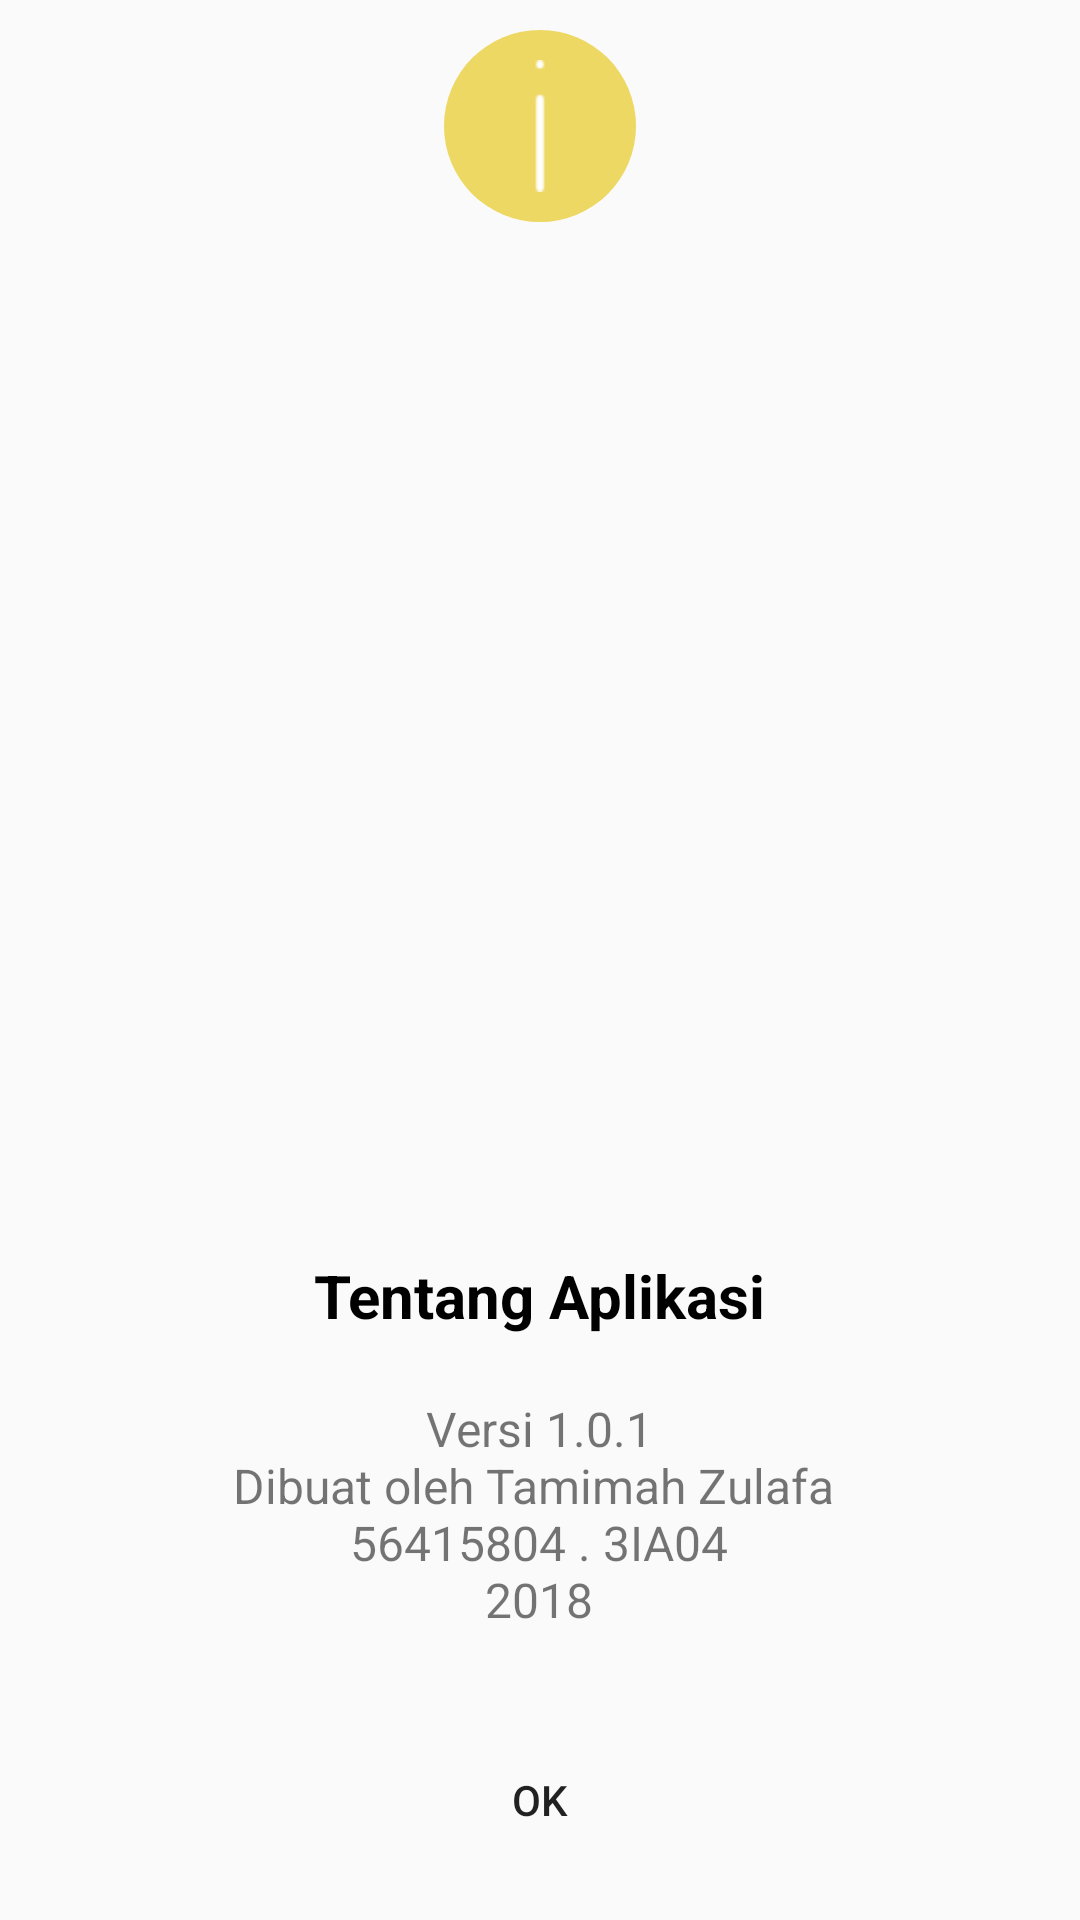

Reconstruct the res/layout file that produces this screen, plus the resources it refers to.
<!-- AndroidManifest.xml: fallback theme Theme.MaterialComponents.DayNight.NoActionBar -->
<!-- res/layout/frame_about.xml -->
<?xml version="1.0" encoding="utf-8"?>
<FrameLayout xmlns:android="http://schemas.android.com/apk/res/android"
    xmlns:app="http://schemas.android.com/apk/res-auto"
    android:layout_width="300dp"
    android:layout_height="wrap_content"
    android:layout_gravity="center"
    android:background="#FAFAFA"
    android:orientation="vertical">

    <FrameLayout
        android:layout_width="match_parent"
        android:layout_height="match_parent"
        android:background="@android:color/transparent"
        android:orientation="vertical">

        <android.support.v7.widget.CardView
            android:id="@+id/congratulation_card"
            android:layout_width="match_parent"
            android:layout_height="wrap_content"
            android:layout_gravity="bottom"
            android:layout_marginTop="32dp"
            app:cardBackgroundColor="#FAFAFA"
            app:cardCornerRadius="4dp"
            app:cardElevation="0dp">

            <LinearLayout
                android:layout_width="match_parent"
                android:layout_height="match_parent"
                android:orientation="vertical">

                <TextView
                    android:id="@+id/title"
                    android:layout_width="wrap_content"
                    android:layout_height="wrap_content"
                    android:layout_gravity="center"
                    android:layout_marginTop="50dp"
                    android:text="Tentang Aplikasi"
                    android:textColor="@android:color/primary_text_light"
                    android:textSize="20sp"
                    android:textStyle="bold" />

                <TextView
                    android:id="@+id/message"
                    android:layout_width="wrap_content"
                    android:layout_height="wrap_content"
                    android:layout_gravity="center"
                    android:layout_marginLeft="32dp"
                    android:layout_marginRight="32dp"
                    android:layout_marginTop="20dp"
                    android:gravity="center"
                    android:text="@string/about_text"
                    android:textSize="16sp" />

                <Button
                    android:id="@+id/ok_btn"
                    android:layout_width="match_parent"
                    android:layout_height="wrap_content"
                    android:layout_marginBottom="16dp"
                    android:layout_marginLeft="16dp"
                    android:layout_marginRight="16dp"
                    android:layout_marginTop="32dp"
                    android:background="@drawable/primary_button"
                    android:text="OK" />
            </LinearLayout>
        </android.support.v7.widget.CardView>

        <ImageView
            android:layout_width="64dp"
            android:layout_height="64dp"
            android:layout_gravity="center_horizontal|top"
            android:layout_marginTop="10dp"
            android:background="@drawable/circular_tick"
            android:padding="10dp"
            android:scaleType="fitCenter"
            android:src="@drawable/info" />

    </FrameLayout>
</FrameLayout>
<!-- resources referenced by this layout -->
<resources>
  <!-- drawable circular_tick (drawable) -->
  <?xml version="1.0" encoding="utf-8"?>
  <shape
      xmlns:android="http://schemas.android.com/apk/res/android"
      android:shape="oval">
  
      <solid
          android:color="@color/colorPrimaryDark"
          />
  
      <size
          android:width="120dp"
          android:height="120dp"/>
  </shape>
  <!-- drawable info: png bitmap (drawable, 455 bytes) -->
  <string name="about_text">
          Versi 1.0.1\nDibuat oleh Tamimah Zulafa \n56415804 . 3IA04\n2018
      </string>
  <color name="colorPrimaryDark">#edd863</color>
</resources>
